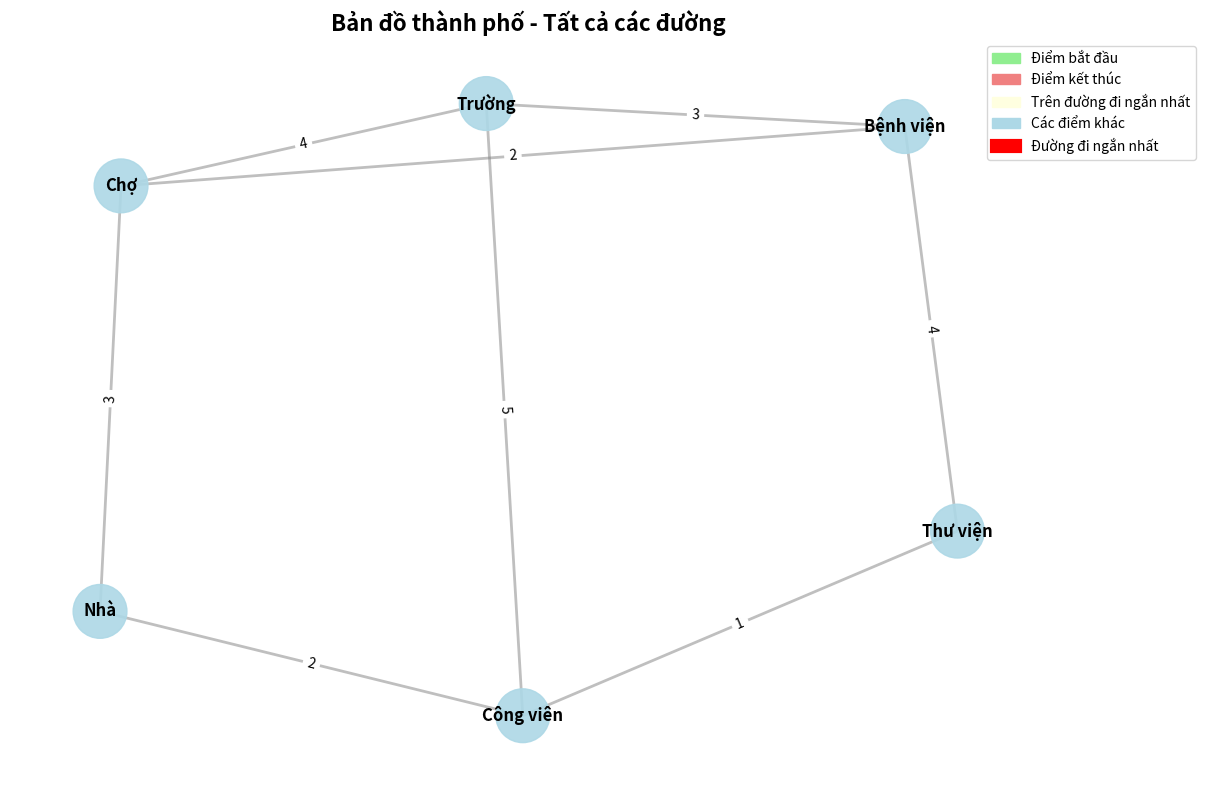
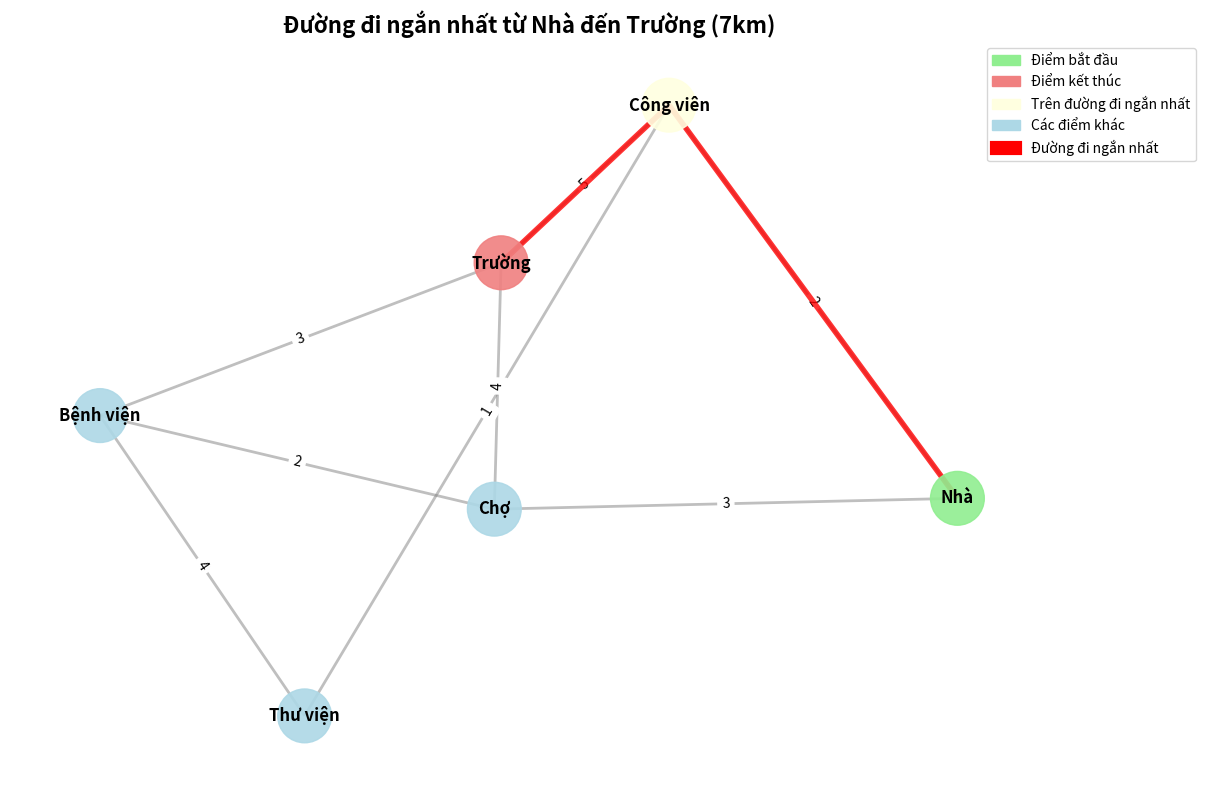

The matplotlib source for these figures, in order:
import heapq
import matplotlib.pyplot as plt
import networkx as nx
from matplotlib.patches import FancyBboxPatch
import matplotlib.patches as mpatches


def visualize_graph(graph, shortest_path=None, start=None, end=None, title="Graph Visualization"):
    """
    Vẽ đồ thị với matplotlib
    
    Input:
    - graph: Dictionary của đồ thị
    - shortest_path: List các đỉnh trong đường đi ngắn nhất (optional)
    - start: Đỉnh bắt đầu (optional)
    - end: Đỉnh kết thúc (optional)
    - title: Tiêu đề của đồ thị
    """
    # Tạo đồ thị NetworkX
    G = nx.Graph()
    
    # Thêm các cạnh vào đồ thị
    for node, edges in graph.items():
        for neighbor, weight in edges:
            G.add_edge(node, neighbor, weight=weight)
    
    # Tạo figure và axis
    plt.figure(figsize=(12, 8))
    
    # Vị trí các node (sử dụng spring layout cho đẹp)
    pos = nx.spring_layout(G, k=3, iterations=50)
    
    # Vẽ tất cả các cạnh
    nx.draw_networkx_edges(G, pos, edge_color='gray', width=2, alpha=0.5)
    
    # Vẽ nhãn trọng số của cạnh
    edge_labels = nx.get_edge_attributes(G, 'weight')
    nx.draw_networkx_edge_labels(G, pos, edge_labels, font_size=10)
    
    # Màu sắc cho các node
    node_colors = []
    for node in G.nodes():
        if node == start:
            node_colors.append('lightgreen')  # Màu xanh lá cho điểm bắt đầu
        elif node == end:
            node_colors.append('lightcoral')  # Màu đỏ nhạt cho điểm kết thúc
        elif shortest_path and node in shortest_path:
            node_colors.append('lightyellow')  # Màu vàng cho các node trên đường đi ngắn nhất
        else:
            node_colors.append('lightblue')  # Màu xanh dương cho các node khác
    
    # Vẽ các node
    nx.draw_networkx_nodes(G, pos, node_color=node_colors, node_size=1500, alpha=0.9)
    
    # Vẽ nhãn cho các node
    nx.draw_networkx_labels(G, pos, font_size=12, font_weight='bold')
    
    # Nếu có đường đi ngắn nhất, vẽ nó với màu đặc biệt
    if shortest_path and len(shortest_path) > 1:
        path_edges = [(shortest_path[i], shortest_path[i+1]) for i in range(len(shortest_path)-1)]
        nx.draw_networkx_edges(G, pos, edgelist=path_edges, edge_color='red', width=4, alpha=0.8)
    
    # Thêm tiêu đề
    plt.title(title, fontsize=16, fontweight='bold')
    
    # Thêm chú giải
    legend_elements = [
        mpatches.Patch(color='lightgreen', label='Điểm bắt đầu'),
        mpatches.Patch(color='lightcoral', label='Điểm kết thúc'),
        mpatches.Patch(color='lightyellow', label='Trên đường đi ngắn nhất'),
        mpatches.Patch(color='lightblue', label='Các điểm khác'),
        mpatches.Patch(color='red', label='Đường đi ngắn nhất', linewidth=3)
    ]
    plt.legend(handles=legend_elements, loc='upper right', bbox_to_anchor=(1.15, 1))
    
    # Ẩn các trục
    plt.axis('off')
    plt.tight_layout()
    plt.show()


def dijkstra(graph, start, end):
    """
    Tìm đường đi ngắn nhất từ start đến end bằng Dijkstra

    Input:
    - graph: Dictionary, mỗi key là một đỉnh,
             value là list các (đỉnh_kề, trọng_số)
    - start: Đỉnh bắt đầu
    - end: Đỉnh kết thúc

    Output:
    - Tuple (khoảng_cách, đường_đi)
    """

    # Khởi tạo khoảng cách
    distances = {node: float("inf") for node in graph}
    distances[start] = 0

    # Lưu đường đi
    previous = {node: None for node in graph}

    # Priority queue: (khoảng_cách, đỉnh)
    pq = [(0, start)]
    visited = set()

    while pq:
        current_dist, current = heapq.heappop(pq)

        # Nếu đã thăm thì bỏ qua
        if current in visited:
            continue

        visited.add(current)

        # Nếu đến đích thì dừng
        if current == end:
            break

        # Xét các đỉnh kề
        for neighbor, weight in graph[current]:
            if neighbor not in visited:
                # Tính khoảng cách mới
                new_dist = current_dist + weight

                # Nếu tìm được đường ngắn hơn
                if new_dist < distances[neighbor]:
                    distances[neighbor] = new_dist
                    previous[neighbor] = current
                    heapq.heappush(pq, (new_dist, neighbor))

    # Tạo đường đi từ end về start
    path = []
    current = end
    while current is not None:
        path.append(current)
        current = previous[current]
    path.reverse()

    return distances[end], path


# Ví dụ sử dụng Dijkstra
def demo_dijkstra():
    print("\n\n=== DEMO DIJKSTRA - TÌM ĐƯỜNG NGẮN NHẤT ===\n")

    # Đồ thị biểu diễn bản đồ
    # Mỗi đỉnh kết nối với (đỉnh_kề, khoảng_cách)
    graph = {
        "Nhà": [("Chợ", 4), ("Công viên", 2)],
        "Chợ": [("Nhà", 3), ("Trường", 4), ("Bệnh viện", 2)],
        "Công viên": [("Nhà", 2), ("Trường", 5), ("Thư viện", 1)],
        "Trường": [("Chợ", 4), ("Công viên", 5), ("Bệnh viện", 3)],
        "Bệnh viện": [("Chợ", 2), ("Trường", 3), ("Thư viện", 4)],
        "Thư viện": [("Công viên", 1), ("Bệnh viện", 4)],
    }

    print("Bản đồ thành phố:")
    print("- Nhà → Chợ: 3km")
    print("- Nhà → Công viên: 2km")
    print("- Chợ → Trường: 4km")
    print("- Chợ → Bệnh viện: 2km")
    print("- Công viên → Trường: 5km")
    print("- Công viên → Thư viện: 1km")
    print("- Trường → Bệnh viện: 3km")
    print("- Bệnh viện → Thư viện: 4km")
    
    # Hiển thị đồ thị ban đầu
    print("\nĐang hiển thị bản đồ...")
    visualize_graph(graph, title="Bản đồ thành phố - Tất cả các đường")

    start = "Nhà"
    end = "Trường"

    print(f"\nTìm đường ngắn nhất từ {start} đến {end}...")
    distance, path = dijkstra(graph, start, end)

    if distance < float("inf"):
        print(f"\nĐường đi ngắn nhất: {' → '.join(path)}")
        print(f"Tổng khoảng cách: {distance}km")
        
        # Hiển thị đồ thị với đường đi ngắn nhất
        print("\nĐang hiển thị đường đi ngắn nhất...")
        visualize_graph(graph, shortest_path=path, start=start, end=end, 
                       title=f"Đường đi ngắn nhất từ {start} đến {end} ({distance}km)")
    else:
        print("\nKhông tìm thấy đường đi!")


# ============================================
# PHẦN 3: BÀI TẬP THỰC HÀNH
# ============================================


def practice_exercise():
    """
    Bài tập 2: Tìm đường đi trong thành phố
    """
    print("\n\n=== BÀI TẬP 2: ĐƯỜNG ĐI TRONG THÀNH PHỐ ===\n")

    print("Cho bản đồ với các địa điểm và khoảng cách:")
    print("- A → B: 4km")
    print("- A → C: 2km")
    print("- B → D: 5km")
    print("- C → D: 8km")
    print("- C → E: 10km")
    print("- D → E: 2km")
    print("- D → F: 6km")
    print("- E → F: 3km")

    print("\nHãy tìm đường ngắn nhất từ A đến F")
    print("Gợi ý: Tạo graph và dùng hàm dijkstra!")

    # TODO: Học sinh điền code vào đây
    # graph = {
    #     'A': [('B', 4), ('C', 2)],
    #     'B': [...],
    #     ...
    # }
    # distance, path = dijkstra(graph, 'A', 'F')


# ============================================
# CHƯƠNG TRÌNH CHÍNH
# ============================================

if __name__ == "__main__":
    demo_dijkstra()

    # Bài tập thực hành
    print("\n\n" + "=" * 50)
    print("BÀI TẬP THỰC HÀNH")
    print("=" * 50)

    practice_exercise()
